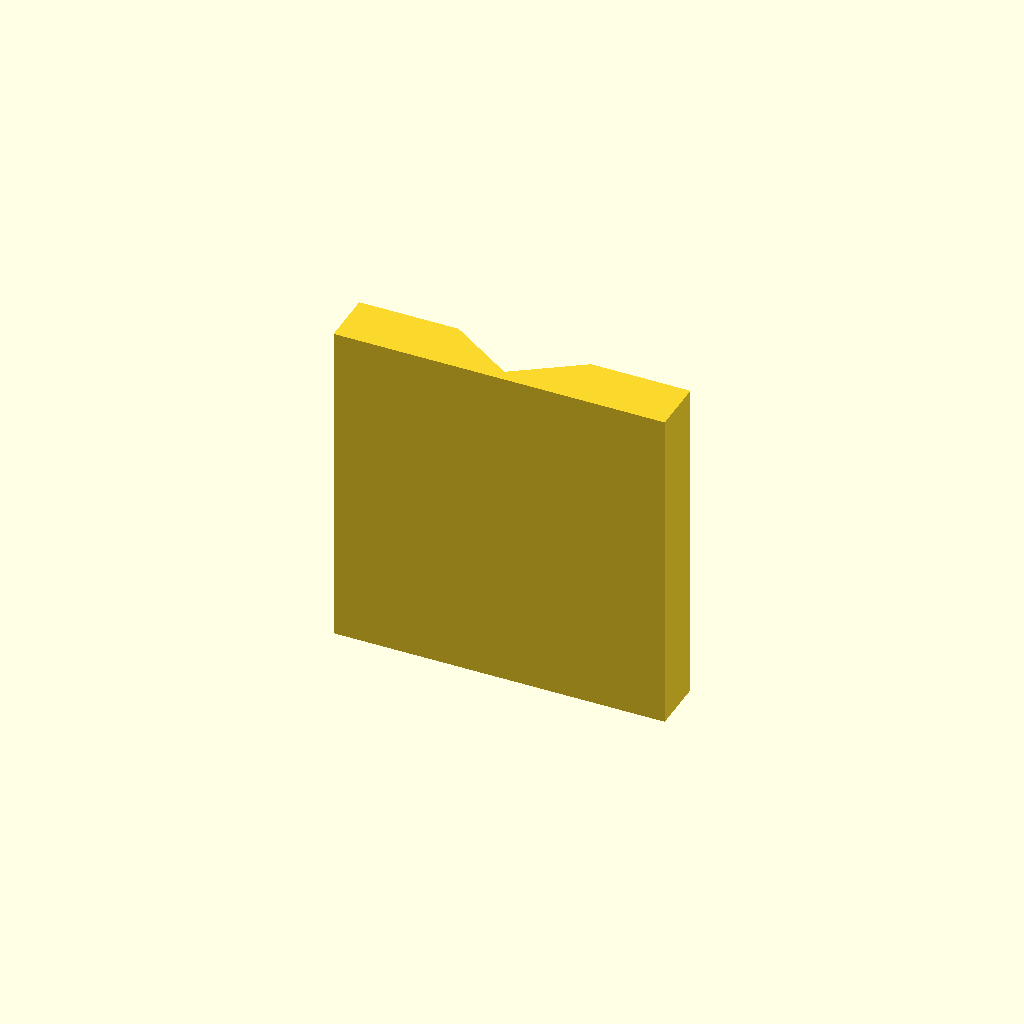
Cell 1 — every parameter at its default value.
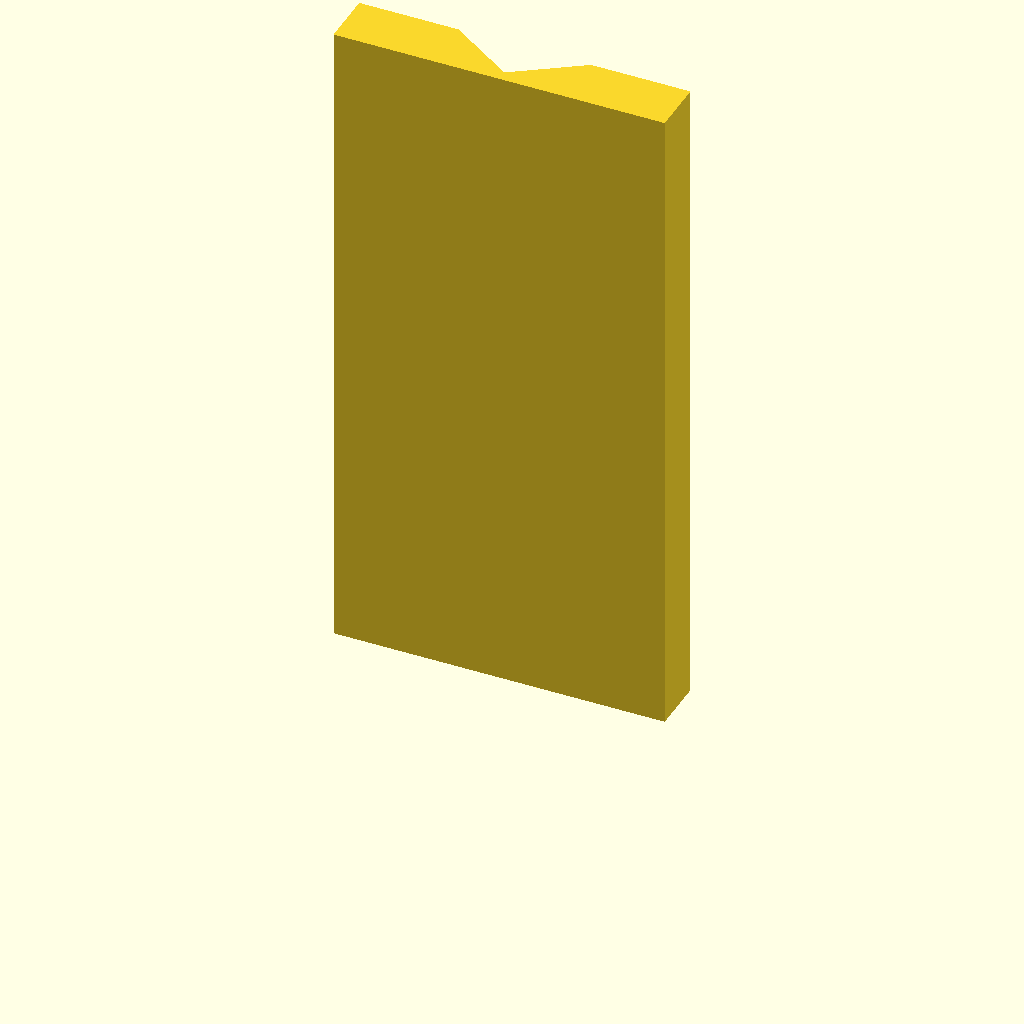
Cell 2: the same model with plate_t = 120.
All cells are drawn from one camera (rotation 55°, 0°, 25°, orthographic, colour scheme Cornfield), so only the parameter changes between them.
OpenSCAD source file optional_data/data/sketch2/vguides/part_0216.scad:
$fn = 32;

// ----------------------------------------------------------------------
// V guide rail: vway, 60 mm wide
// ----------------------------------------------------------------------

// --- parameters (mm) ---
rail_w = 60;              // rail width, X
base_t = 10;              // base plate thickness
v_depth = 8;              // V feature depth / height
v_half_w = 12;            // half width of the V at the base face
plate_t = 60;             // rail length, Z (the extrusion height)
fit_tol = 0.05;           // declared fit tolerance (prompt contract)
free_tol = 0.2;           // declared free tolerance (prompt contract)

profile = [[0, 0], [60, 0], [60, 10], [42, 10], [30, 2], [18, 10], [0, 10]];  // primary outline, 7 points, counter clockwise

// --- the one profile operation ---
linear_extrude(height = plate_t) polygon(points = profile);
Parameter table extracted from the source (name, type, default, range or options):
rail_w: number, default 60
base_t: number, default 10
v_depth: number, default 8
v_half_w: number, default 12
plate_t: number, default 60
fit_tol: number, default 0.05
free_tol: number, default 0.2
